Run: headless pygame with SDL's dummy video driver; simulated clock (each Clock.tick advances the game by its frame time, no real sleeping); random seed 0; keys injected as events and as key.get_pressed() state; no mouse input.
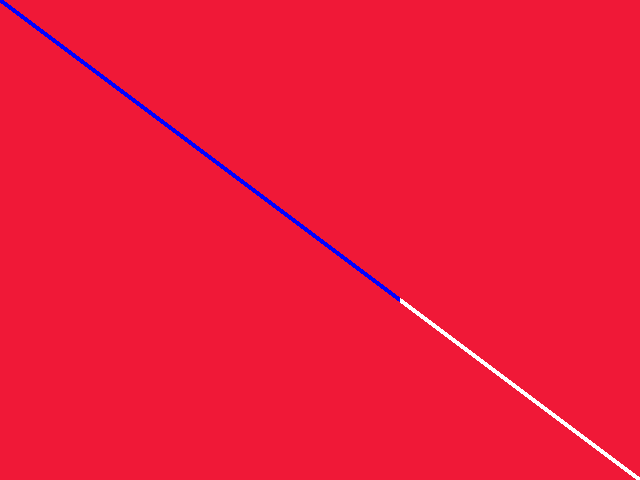
Frame 1 of 4 · flips 1–60 · no input
Frame 2 of 4 · flips 61–180 · tapped SPACE, RETURN · held RIGHT (→), D · screen unchanged from frame 1, image omitted
Frame 3 of 4 · flips 181–300 · held DOWN (↓), S · screen unchanged from frame 2, image omitted
Frame 4 of 4 · flips 301–420 · held LEFT (←), A, UP (↑), W · screen unchanged from frame 3, image omitted

The pygame program that drew these frames:

import pygame

pygame.init()
screen = pygame.display.set_mode((640, 480)) #x-y
done = False
warna_bg = (240,24, 55)

pygame.display.set_caption ("Hallo My World")


while not done:
	for event in pygame.event.get():
		if event.type == pygame.QUIT:
			done = True
		if event.type == pygame.KEYDOWN and \
	event.key == pygame.K_ESCAPE:
			done = True

	screen.fill(warna_bg)
	pygame.draw.line(screen, (0, 0, 255), (0, 0), (400, 300), 5)
	pygame.draw.line(screen, (255, 255, 255), (400,300), (640, 480), 5)
	#pygame.draw.rect(screen, (0, 255, 255), (100,100,300,200), 3)

	pygame.display.flip()
